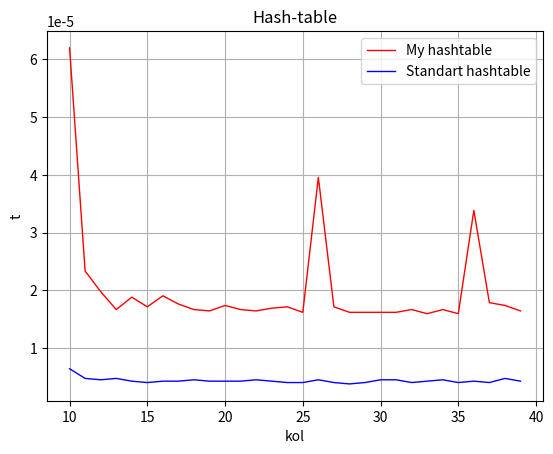

Python code for this plot:
import random
import time 
import matplotlib.pyplot as plt

class HashTable():
    
    bucket_size = 5
    minimum_buckets = 3

    def __init__(self, capacity = bucket_size * minimum_buckets):
        self.size = 0
        self.threshold = capacity
        self.buckets = [[] for i in range(capacity // self.bucket_size)]      

    def insert(self, element):
        print("key = ", element.key,"size = ", self.size, 'len = ', len(self.buckets))
        ind = self.hash(element.key)
        for el in (self.buckets[ind]):
            if el.key == element.key:
                el.setValue(element.value)
                return
        else:
            self.buckets[ind].append(element)
            self.size += 1
            if self.size == self.threshold:
                self.resize()

    def resize(self):
        self.threshold *= 2
        self.minimum_buckets *= 2
        old = self.buckets        
        self.buckets = [[] for i in range(self.threshold // self.bucket_size)]
        for buc in old:
            for el in buc:
                new_ind = self.hash(el.key)
                self.buckets[new_ind].append(el)

    def get(self, key):
        ind = self.hash(key)
        for el in self.buckets[ind]:
            if el.key == key:
                print("Значение ", key, ' = ', el.value)
                return el.value
        print("No such key")

    def erase(self, key):
        ind = self.hash(key)
        for el in self.buckets[ind]:
            if el.key == key:
                del el
                self.size -= 1
                print(key, ' is deleted')
                return
        print("No such key")     

    def show(self):
        ind = 0
        for bucket in self.buckets:
            print(ind, '//', bucket)
            ind += 1
            print()

    def __len__(self):
        return self.size

    def hash(self, key):
        return hash(key) % len(self.buckets)
    

class Element():

    def __init__(self, _key, _value):
        self.key = _key
        self.value = _value

    def __repr__(self):
        return str(self.key) + " : " + self.value

    def setValue(self, val):
        self.value = val

table = HashTable(100)
dict = {}
t_moy, t_stand = [], []
kol = [x for x in range(10, 40, 1)]

for i in range(30):
    t1 = time.time()
    for size in range(10, 20, 1):
        key = random.randint(size, size + 1)
        # добавление в мою хэш-таблицу
        table.insert(Element(key, str(key)))        
    t_moy.append(time.time() - t1)

for i in range(30):
    t1 = time.time()
    for size in range(10, 20, 1):
        key = random.randint(size, size + 1)
        # добавление в стандартную хэш-таблицу
        dict[key] = str(key)
    t_stand.append(time.time() - t1)

plt.plot(kol, t_moy, 'r-', linewidth=1, label = 'My hashtable')
plt.plot(kol, t_stand, 'b-', linewidth=1, label = 'Standart hashtable')
plt.title("Hash-table")
plt.xlabel('kol')
plt.ylabel('t')
plt.grid(True)
plt.legend(loc = 0)
plt.show()













# dict = {}
# dict[4] = '4'
# dict[5] = '5'
# dict[6] = '6'
# print(dict)































